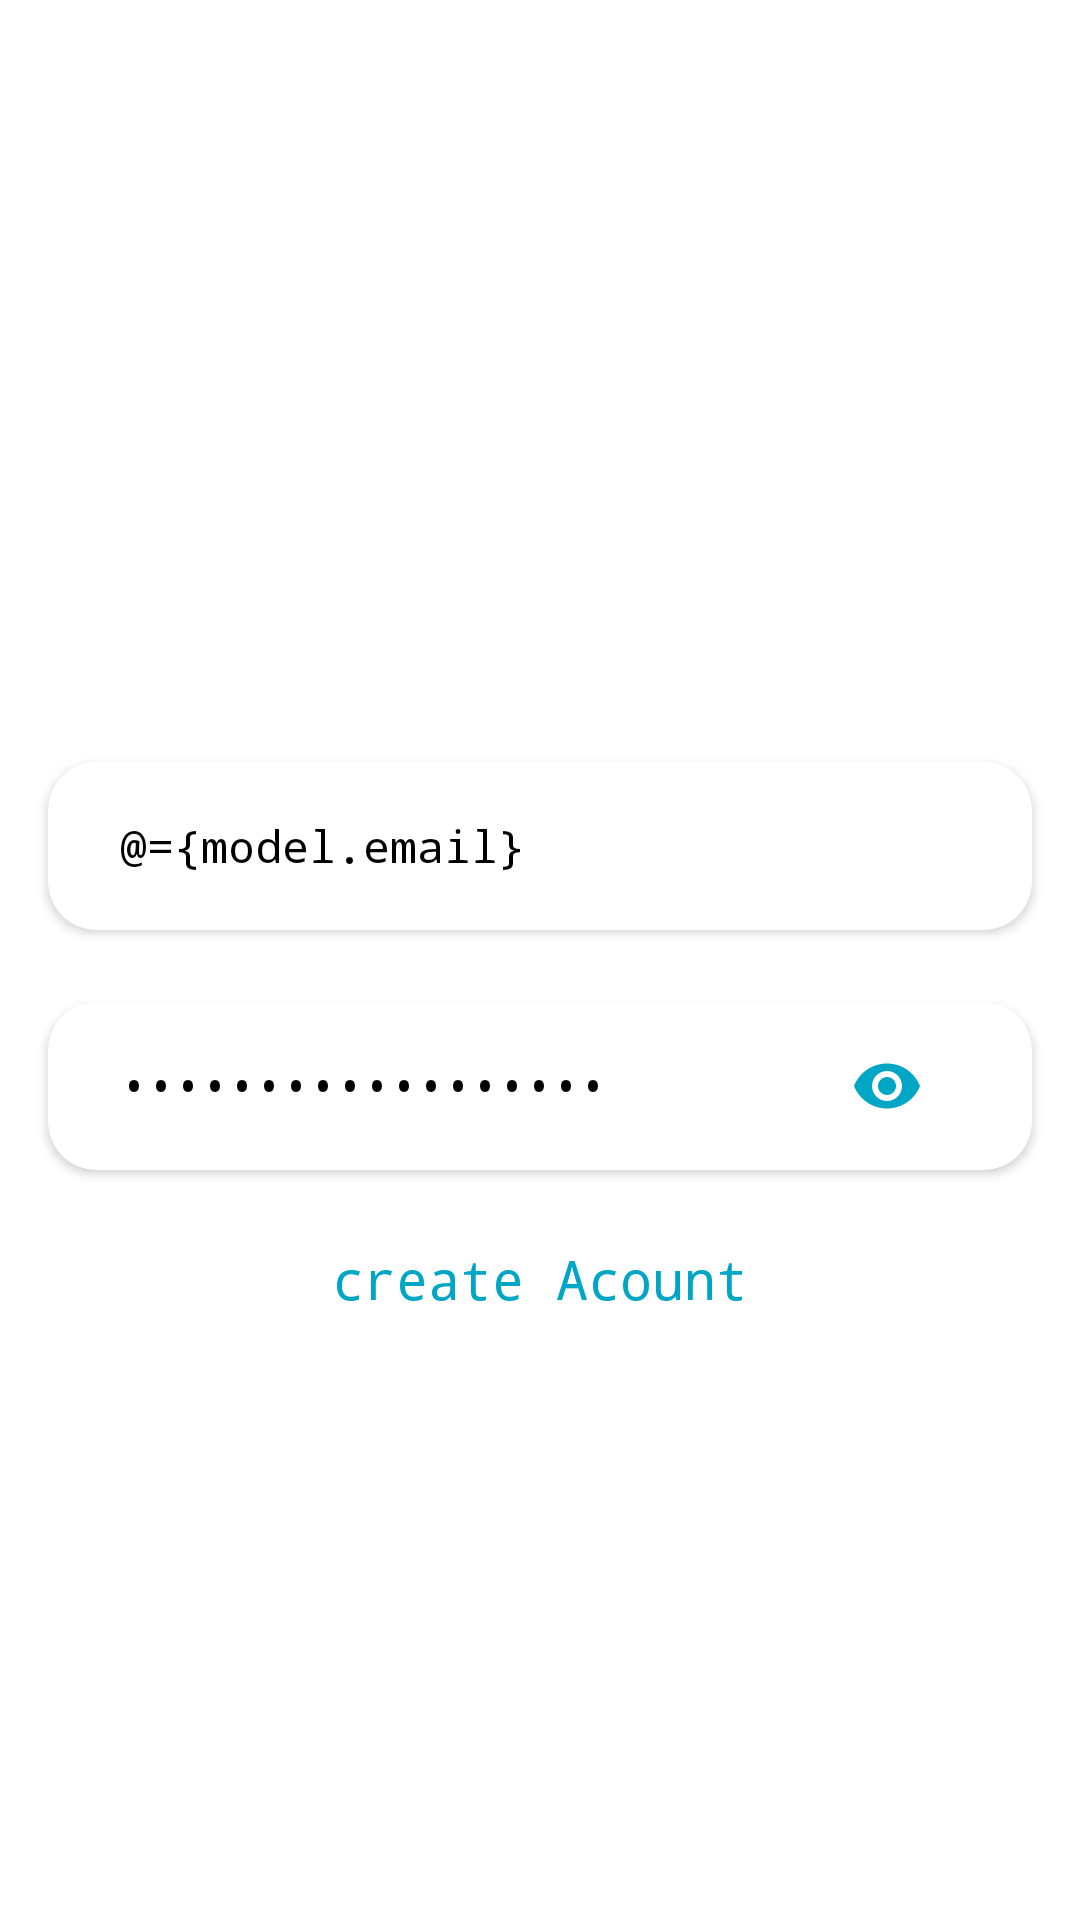

This screen was rendered from an Android layout file. Write that file and the resources it references.
<!-- AndroidManifest.xml: application theme AppTheme -->
<!-- res/layout/activity_login.xml -->
<?xml version="1.0" encoding="utf-8"?>
<layout xmlns:android="http://schemas.android.com/apk/res/android"
    xmlns:app="http://schemas.android.com/apk/res-auto">
    <data>
        <variable
            name="model"
            type="com.app.reportingmaintenance.model.LoginModel" />
    </data>
    <androidx.core.widget.NestedScrollView
        android:layout_width="match_parent"
        android:layout_height="match_parent"
        android:fillViewport="true">

        <LinearLayout
            android:layout_width="match_parent"
            android:layout_height="match_parent"
            android:background="@color/white"
            android:orientation="vertical">


            <ImageView
                android:layout_width="160dp"
                android:layout_height="160dp"
                android:layout_gravity="center"
                android:layout_marginTop="70dp"
                android:src="@drawable/student"

                />


            <androidx.cardview.widget.CardView
                android:layout_width="match_parent"
                android:layout_height="wrap_content"
                android:layout_marginStart="16dp"
                android:layout_marginTop="24dp"
                android:layout_marginEnd="16dp"
                app:cardBackgroundColor="@color/white"
                app:cardCornerRadius="16dp">


                <LinearLayout
                    android:layout_width="match_parent"
                    android:layout_height="56dp"
                    android:layout_marginStart="16dp"
                    android:layout_marginEnd="16dp"
                    android:gravity="center_vertical"
                    android:orientation="horizontal"

                    >




                    <EditText
                        android:text="@={model.email}"
                        error="@{model.error_email}"
                        android:id="@+id/edtUserEmail"
                        android:layout_width="0dp"
                        android:layout_height="match_parent"
                        android:layout_weight=".9"
                        android:background="@color/transparent"
                        android:gravity="center_vertical"
                        android:hint="Email"
                        android:inputType="textEmailAddress"
                        android:lines="1"
                        android:paddingStart="8dp"
                        android:paddingEnd="8dp"
                        android:textColor="@color/black"
                        android:textColorHint="@color/grey8"
                        android:textSize="15sp" />
                </LinearLayout>
            </androidx.cardview.widget.CardView>

            <androidx.cardview.widget.CardView
                android:layout_width="match_parent"
                android:layout_height="wrap_content"
                android:layout_marginStart="16dp"
                android:layout_marginTop="24dp"
                android:layout_marginEnd="16dp"
                app:cardBackgroundColor="@color/white"
                app:cardCornerRadius="16dp">


                <LinearLayout
                    android:layout_width="match_parent"
                    android:layout_height="56dp"
                    android:layout_marginStart="16dp"
                    android:layout_marginEnd="16dp"
                    android:gravity="center_vertical"
                    android:orientation="horizontal"

                    >


                    <com.google.android.material.textfield.TextInputLayout
                        android:id="@+id/tiPassword"
                        android:layout_width="0dp"
                        android:layout_height="match_parent"
                        android:layout_weight=".9"
                        app:counterEnabled="false"
                        app:errorEnabled="false"

                        android:background="@color/transparent"
                        app:errorTextColor="@color/colorPrimary"
                        app:hintEnabled="false"
                        android:paddingStart="8dp"
                        android:paddingEnd="8dp"
                        app:passwordToggleEnabled="true"
                        app:passwordToggleTint="@color/colorPrimary"
                        app:startIconTint="@color/colorPrimary"

                        >

                        <EditText
                            android:text="@={model.password}"
                            android:id="@+id/edtPassword"
                            android:layout_width="match_parent"
                            android:layout_height="match_parent"
                            error="@{model.error_password}"

                            android:background="@color/transparent"
                            android:gravity="center_vertical"
                            android:hint="password"
                            android:inputType="textPassword"
                            android:lines="1"

                            android:textColor="@color/black"
                            android:textColorHint="@color/grey8"
                            android:textSize="15sp"
                          />
                    </com.google.android.material.textfield.TextInputLayout>
                </LinearLayout>
            </androidx.cardview.widget.CardView>


            <LinearLayout
                android:layout_width="match_parent"
                android:layout_height="wrap_content"
                android:layout_marginTop="24dp"
                android:gravity="center"
                android:orientation="horizontal">



                <TextView
                    android:id="@+id/txtCreateAcount"
                    android:layout_width="wrap_content"
                    android:layout_height="wrap_content"
                    android:layout_gravity="center_horizontal"
                    android:layout_marginTop="24dp"
                    android:gravity="center"
                    android:text="create Acount"
                    android:textColor="@color/colorPrimary"
                    android:textSize="18sp" />
            </LinearLayout>

            <Button
                android:id="@+id/btnLogin"
                android:layout_width="200dp"
                android:layout_height="48dp"
                android:layout_gravity="center_horizontal"
                android:layout_marginStart="8dp"
                android:layout_marginTop="48dp"
                android:layout_marginEnd="8dp"
                android:layout_marginBottom="40dp"
                android:background="@drawable/btn_enabled"
                android:text="login"
                android:enabled="@{model.isvaild}"
                android:textColor="@color/white"
                android:textSize="16sp" />


        </LinearLayout>
    </androidx.core.widget.NestedScrollView>
</layout>
<!-- resources referenced by this layout -->
<resources>
  <color name="black">#FF000000</color>
  <color name="colorPrimary">#00A6C6</color>
  <color name="grey8">#747474</color>
  <color name="transparent">#00000000</color>
  <color name="white">#FFFFFFFF</color>
  <style name="AppTheme" parent="Theme.AppCompat.Light.NoActionBar">
          
          <item name="colorPrimary">@color/colorPrimary</item>
          <item name="colorPrimaryDark">@color/colorPrimary</item>
          <item name="colorAccent">@color/colorPrimary</item>
          <item name="android:typeface">monospace</item>
          <item name="android:statusBarColor">@color/colorPrimary</item>
          <item name="android:windowBackground">@color/white</item>
          <item name="android:forceDarkAllowed" tools:targetApi="q">false</item>
      </style>
</resources>
